Run: headless pygame with SDL's dummy video driver; simulated clock (each Clock.tick advances the game by its frame time, no real sleeping); random seed 0; keys injected as events and as key.get_pressed() state; no mouse input.
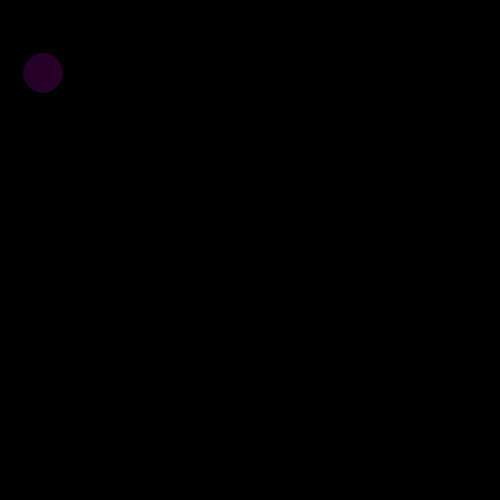
Frame 1 of 4 · flips 1–60 · no input
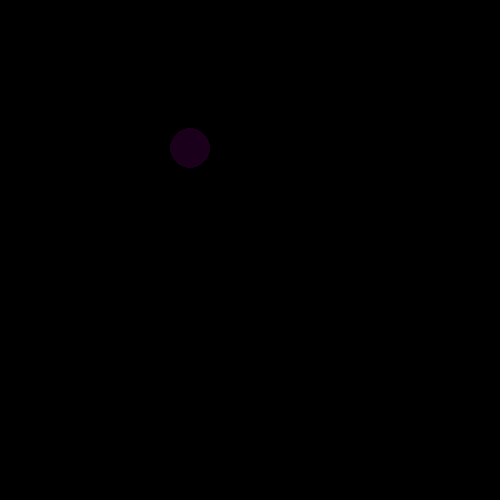
Frame 2 of 4 · flips 61–180 · tapped SPACE, RETURN · held RIGHT (→), D
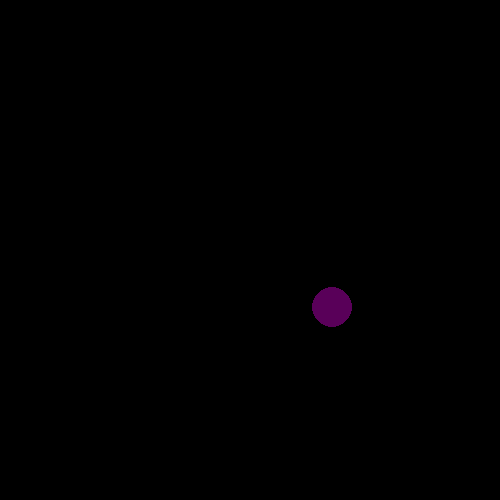
Frame 3 of 4 · flips 181–300 · held DOWN (↓), S
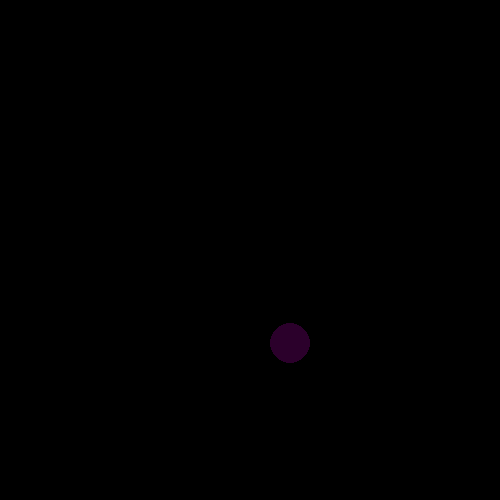
Frame 4 of 4 · flips 301–420 · held LEFT (←), A, UP (↑), W

The pygame program that drew these frames:

import sys

import pygame

pygame.init()
width = 500
height = 500

window = pygame.display.set_mode((width, height))
pygame.display.set_caption('Balls')
clock = pygame.time.Clock()

x = 21
y = 21
vx = 20
vy = 50



while True:
    dt = clock.tick(50)/1000
    for event in pygame.event.get():
        if event.type == pygame.QUIT:
            sys.exit()
    if pygame.key.get_pressed()[pygame.K_DOWN]:
        vy += 1
    if pygame.key.get_pressed()[pygame.K_UP]:
        vy -= 1
    if pygame.key.get_pressed()[pygame.K_RIGHT]:
        vx += 1
    if pygame.key.get_pressed()[pygame.K_LEFT]:
        vx -= 1
    vx += -abs(vx ** 2 * 0.0001) if vx > 0 else abs(vx ** 2 * 0.0001)
    vy += -abs(vy ** 2 * 0.0001) if vy > 0 else abs(vy ** 2 * 0.0001)
    x += vx*dt
    y += vy*dt
    if int(x) + 20 >= width or int(x) - 20 <= 0:
        vx = -vx
    if int(y) + 20 >= height or int(y) - 20 <= 0:
        vy = -vy

    window.fill((0,0,0))
    pygame.draw.circle(window, (abs(vy),0 , abs(vy)), (int(x), int(y)), 20)

    pygame.display.flip()
